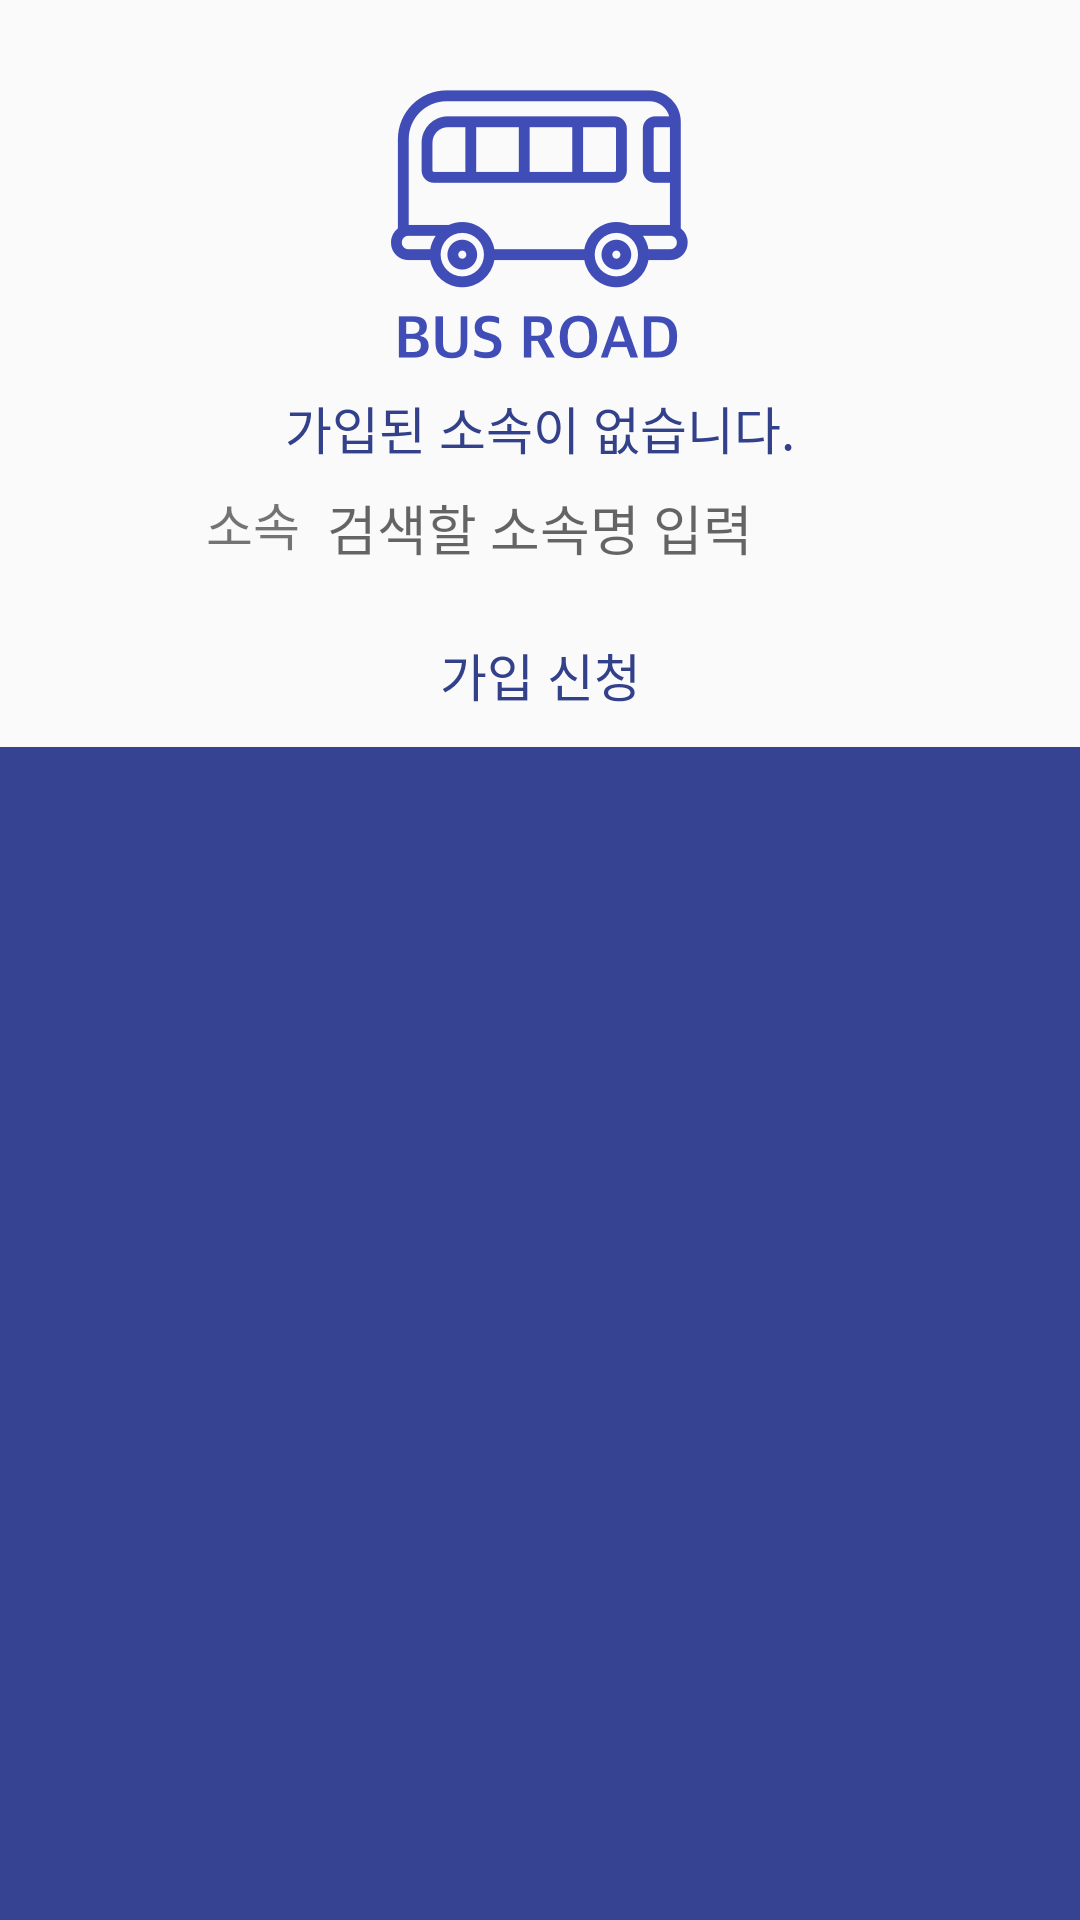

Here is an Android app screen rendered from its layout file. Give the layout XML and the strings, colors and styles it references.
<!-- AndroidManifest.xml: application theme AppTheme -->
<!-- res/layout/activity_driver_search.xml -->
<?xml version="1.0" encoding="utf-8"?>
<RelativeLayout xmlns:android="http://schemas.android.com/apk/res/android"
    android:layout_width="match_parent"
    android:layout_height="match_parent"
    android:orientation="vertical">

    <TextView
        android:layout_width="wrap_content"
        android:layout_height="wrap_content"
        android:layout_below="@+id/busbus"
        android:layout_centerHorizontal="true"
        android:layout_marginTop="10dp"
        android:text="가입된 소속이 없습니다."
        android:textColor="@color/mainblue"
        android:textSize="17sp" />

    <ImageView
        android:id="@+id/busbus"
        android:layout_width="wrap_content"
        android:layout_height="wrap_content"
        android:layout_centerHorizontal="true"
        android:layout_marginTop="30dp"
        android:src="@drawable/bus" />

    <TextView
        android:layout_width="wrap_content"
        android:layout_height="wrap_content"
        android:layout_alignBaseline="@+id/edit_aff"
        android:layout_toLeftOf="@+id/edit_aff"
        android:text="소속"
        android:textSize="17sp" />

    <EditText
        android:id="@+id/edit_aff"
        android:layout_width="160dp"
        android:layout_height="wrap_content"
        android:layout_above="@+id/back1"
        android:layout_centerHorizontal="true"
        android:layout_marginBottom="60dp"
        android:background="@null"
        android:gravity="center_horizontal"
        android:hint="검색할 소속명 입력"
        android:inputType="text"
        android:lines="1"
        android:maxLength="15"
        android:maxLines="1" />

    <ImageButton
        android:id="@+id/aff_search"
        android:layout_width="20dp"
        android:layout_height="20dp"
        android:layout_above="@+id/back1"
        android:layout_marginBottom="60dp"
        android:layout_toRightOf="@+id/edit_aff"
        android:background="@null"
        android:scaleType="fitXY"
        android:src="@drawable/search" />


    <Button
        android:id="@+id/request_btn"
        android:layout_width="wrap_content"
        android:layout_height="wrap_content"
        android:layout_above="@+id/back1"
        android:layout_centerHorizontal="true"
        android:background="@null"
        android:text="가입 신청"
        android:textColor="@color/mainblue"
        android:textSize="17sp" />

    <ImageView
        android:id="@+id/back1"
        android:layout_width="wrap_content"
        android:layout_height="wrap_content"
        android:layout_alignParentBottom="true"
        android:layout_alignParentLeft="true"
        android:layout_alignParentStart="true"
        android:scaleType="fitXY"
        android:src="@drawable/rectangle1" />


</RelativeLayout>
<!-- resources referenced by this layout -->
<resources>
  <color name="mainblue">#33408A</color>
  <!-- drawable bus: png bitmap (drawable-xxhdpi, 20543 bytes) -->
  <!-- drawable rectangle1: png bitmap (drawable-xxhdpi, 28268 bytes) -->
  <style name="AppTheme" parent="Theme.AppCompat.Light.NoActionBar">
          
          <item name="colorPrimary">@color/colorPrimary</item>
          <item name="colorPrimaryDark">@color/colorPrimaryDark</item>
          <item name="colorAccent">@color/colorAccent</item>
      </style>
  <color name="colorPrimary">#33408A</color>
  <color name="colorPrimaryDark">#33408A</color>
  <color name="colorAccent">#33408A</color>
</resources>
